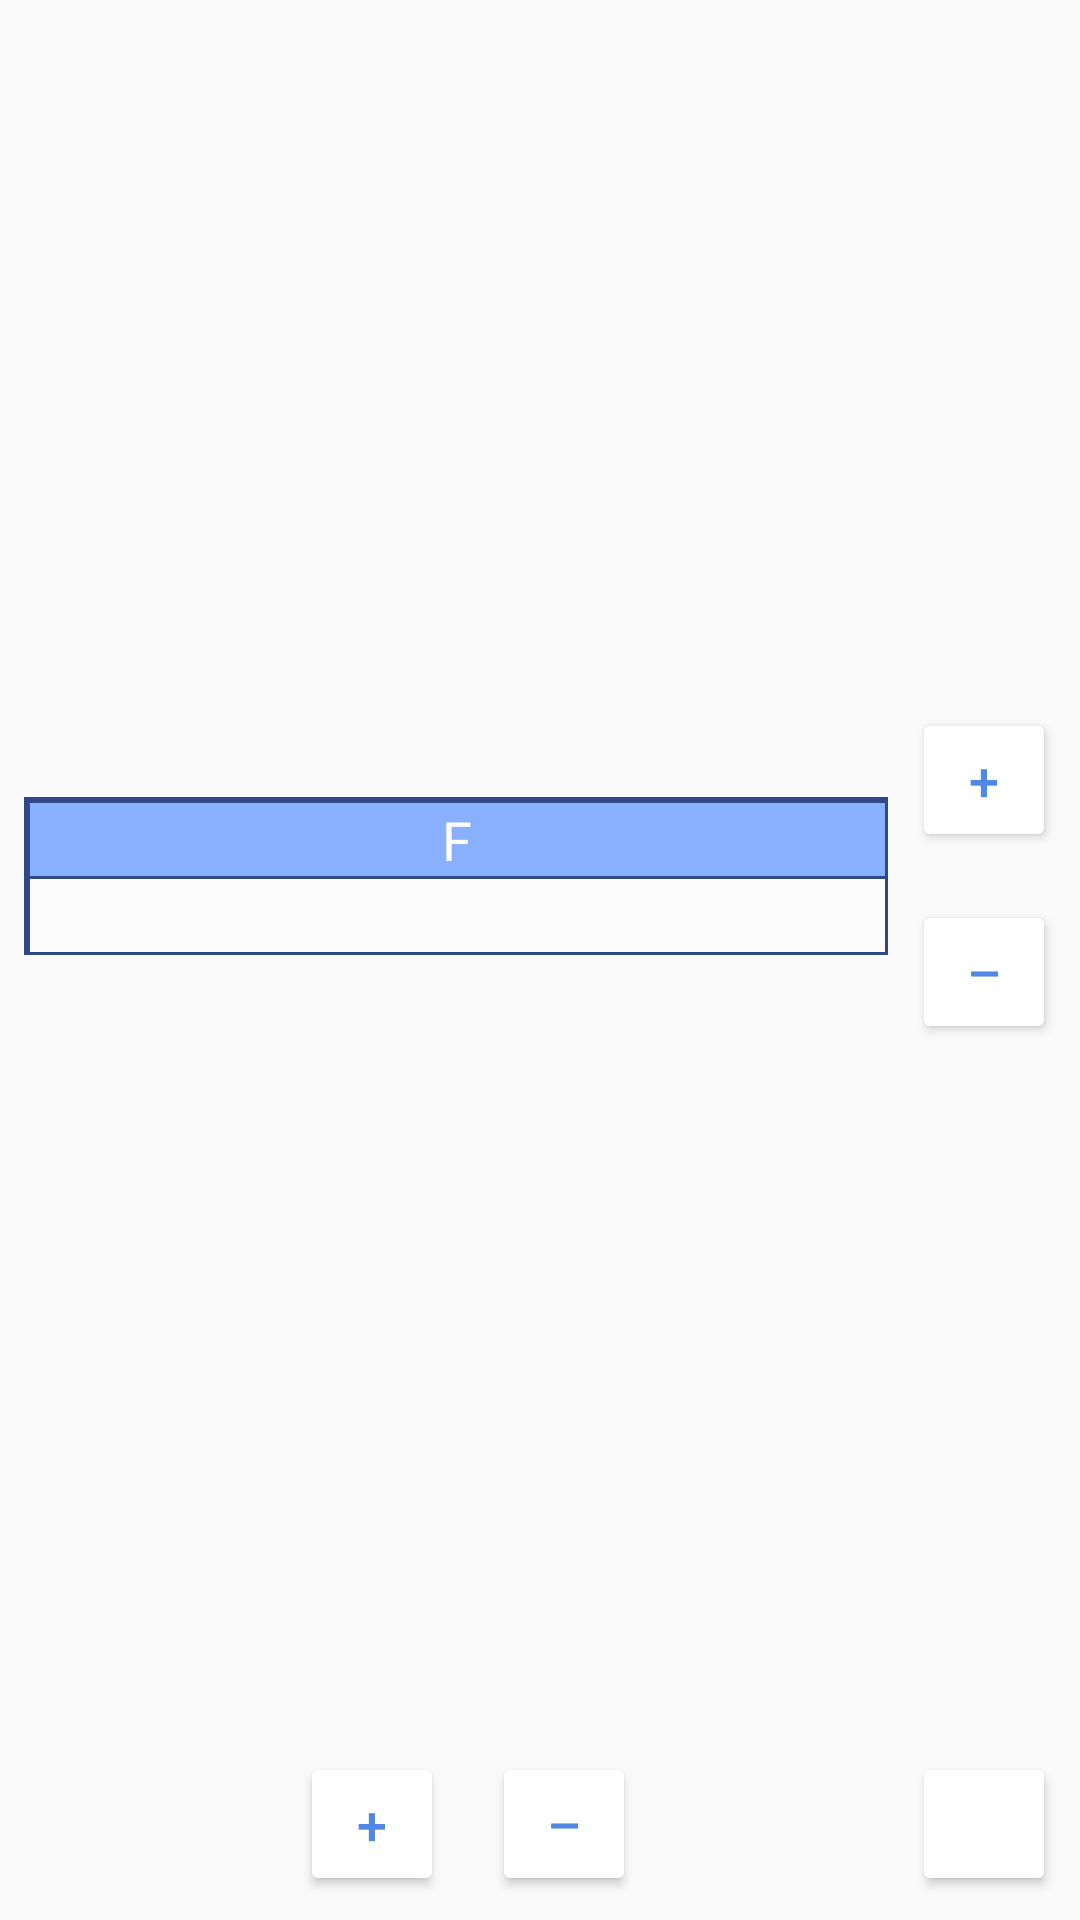

The Android layout XML behind this screen, and the referenced resources:
<!-- AndroidManifest.xml: application theme AppTheme -->
<!-- res/layout/fragment_appendable_dicts_table.xml -->
<?xml version="1.0" encoding="utf-8"?>
<android.support.constraint.ConstraintLayout xmlns:android="http://schemas.android.com/apk/res/android"
    xmlns:app="http://schemas.android.com/apk/res-auto"
    xmlns:tools="http://schemas.android.com/tools"
    android:layout_width="match_parent"
    android:layout_height="wrap_content"
    android:orientation="vertical"
    tools:context=".AppendableDictsTableFragment">

    <LinearLayout
        android:id="@+id/grid"
        android:layout_width="0dp"
        android:layout_height="wrap_content"
        android:layout_marginStart="8dp"
        android:layout_marginTop="8dp"
        android:layout_marginEnd="8dp"
        android:layout_marginBottom="8dp"
        android:background="@color/colorPrimaryDarkP"
        android:orientation="horizontal"
        android:paddingStart="1dp"
        android:paddingTop="1dp"
        app:layout_constraintBottom_toTopOf="@+id/row"
        app:layout_constraintEnd_toStartOf="@+id/col"
        app:layout_constraintStart_toStartOf="parent"
        app:layout_constraintTop_toTopOf="parent">

        <LinearLayout
            android:id="@+id/columnF"
            android:layout_width="match_parent"
            android:layout_height="match_parent"
            android:layout_weight="1"
            android:orientation="vertical"
            android:paddingStart="1dp"
            android:paddingTop="1dp">

            <EditText
                android:layout_width="match_parent"
                android:layout_height="match_parent"
                android:layout_marginEnd="1dp"
                android:layout_marginBottom="1dp"
                android:layout_weight="1"
                android:background="@color/colorPrimaryLight"
                android:ems="1"
                android:inputType="textPersonName"
                android:paddingStart="2dp"
                android:paddingEnd="2dp"
                android:text="F"
                android:textAlignment="center"
                android:textColor="#fff" />

            <EditText
                android:layout_width="match_parent"
                android:layout_height="match_parent"
                android:layout_marginEnd="1dp"
                android:layout_marginBottom="1dp"
                android:layout_weight="1"
                android:background="@color/colorBackContrast"
                android:ems="1"
                android:inputType="number"
                android:paddingStart="2dp"
                android:paddingEnd="2dp"
                android:textAlignment="center" />
        </LinearLayout>
    </LinearLayout>

    <LinearLayout
        android:id="@+id/col"
        android:layout_width="wrap_content"
        android:layout_height="wrap_content"
        android:layout_marginTop="8dp"
        android:layout_marginEnd="8dp"
        android:layout_marginBottom="8dp"
        android:orientation="vertical"
        app:layout_constraintBottom_toBottomOf="@+id/grid"
        app:layout_constraintEnd_toEndOf="parent"
        app:layout_constraintTop_toTopOf="@+id/grid">

        <Button
            android:id="@+id/addCol"
            style="@style/Widget.AppCompat.Button.Small"
            android:layout_width="wrap_content"
            android:layout_height="wrap_content"
            android:layout_marginBottom="8dp"
            android:backgroundTint="#fff"
            android:elevation="4dp"
            android:text="+"
            android:textColor="@color/colorPrimary"
            android:textSize="18sp" />

        <Button
            android:id="@+id/delCol"
            style="@style/Widget.AppCompat.Button.Small"
            android:layout_width="wrap_content"
            android:layout_height="wrap_content"
            android:layout_marginTop="8dp"
            android:backgroundTint="#fff"
            android:elevation="4dp"
            android:text="–"
            android:textColor="@color/colorPrimary"
            android:textSize="18sp" />
    </LinearLayout>

    <LinearLayout
        android:id="@+id/row"
        android:layout_width="wrap_content"
        android:layout_height="wrap_content"
        android:layout_marginStart="8dp"
        android:layout_marginBottom="8dp"
        android:orientation="horizontal"
        app:layout_constraintBottom_toBottomOf="parent"
        app:layout_constraintEnd_toEndOf="@+id/grid"
        app:layout_constraintStart_toStartOf="@+id/grid">

        <Button
            android:id="@+id/addRow"
            style="@style/Widget.AppCompat.Button.Small"
            android:layout_width="wrap_content"
            android:layout_height="wrap_content"
            android:layout_marginEnd="8dp"
            android:backgroundTint="#fff"
            android:elevation="4dp"
            android:text="+"
            android:textColor="@color/colorPrimary"
            android:textSize="18sp" />

        <Button
            android:id="@+id/delRow"
            style="@style/Widget.AppCompat.Button.Small"
            android:layout_width="wrap_content"
            android:layout_height="wrap_content"
            android:layout_marginStart="8dp"
            android:layout_weight="1"
            android:backgroundTint="#fff"
            android:elevation="4dp"
            android:text="–"
            android:textColor="@color/colorPrimary"
            android:textSize="18sp" />
    </LinearLayout>

    <ImageButton
        android:id="@+id/rotateMatrix"
        style="@style/Widget.AppCompat.Button.Small"
        android:layout_width="0dp"
        android:layout_height="0dp"
        android:layout_marginEnd="8dp"
        android:layout_marginBottom="8dp"
        android:backgroundTint="#fff"
        android:elevation="4dp"
        android:src="@drawable/ic_rotate_90_degrees_ccw"
        android:tint="#989898"
        app:layout_constraintBottom_toBottomOf="parent"
        app:layout_constraintEnd_toEndOf="parent"
        app:layout_constraintStart_toStartOf="@+id/col"
        app:layout_constraintTop_toTopOf="@+id/row" />
</android.support.constraint.ConstraintLayout>
<!-- resources referenced by this layout -->
<resources>
  <color name="colorBackContrast">#FCFCFC</color>
  <color name="colorPrimary">@color/colorPrimaryL</color>
  <color name="colorPrimaryDarkP">#314888</color>
  <color name="colorPrimaryLight">@color/colorPrimaryLightL</color>
  <style name="AppTheme" parent="Theme.AppCompat.Light.DarkActionBar">
          <item name="colorPrimary">@color/colorPrimary</item>
          <item name="colorPrimaryDark">@color/colorPrimaryDark</item>
          <item name="colorAccent">@color/colorAccent</item>
      </style>
  <color name="colorPrimaryL">#5188e5</color>
  <color name="colorPrimaryLightL">#89b0ff</color>
  <color name="colorPrimaryDark">@color/colorPrimaryDarkL</color>
  <color name="colorAccent">#000</color>
  <color name="colorPrimaryDarkL">#4168b5</color>
</resources>
